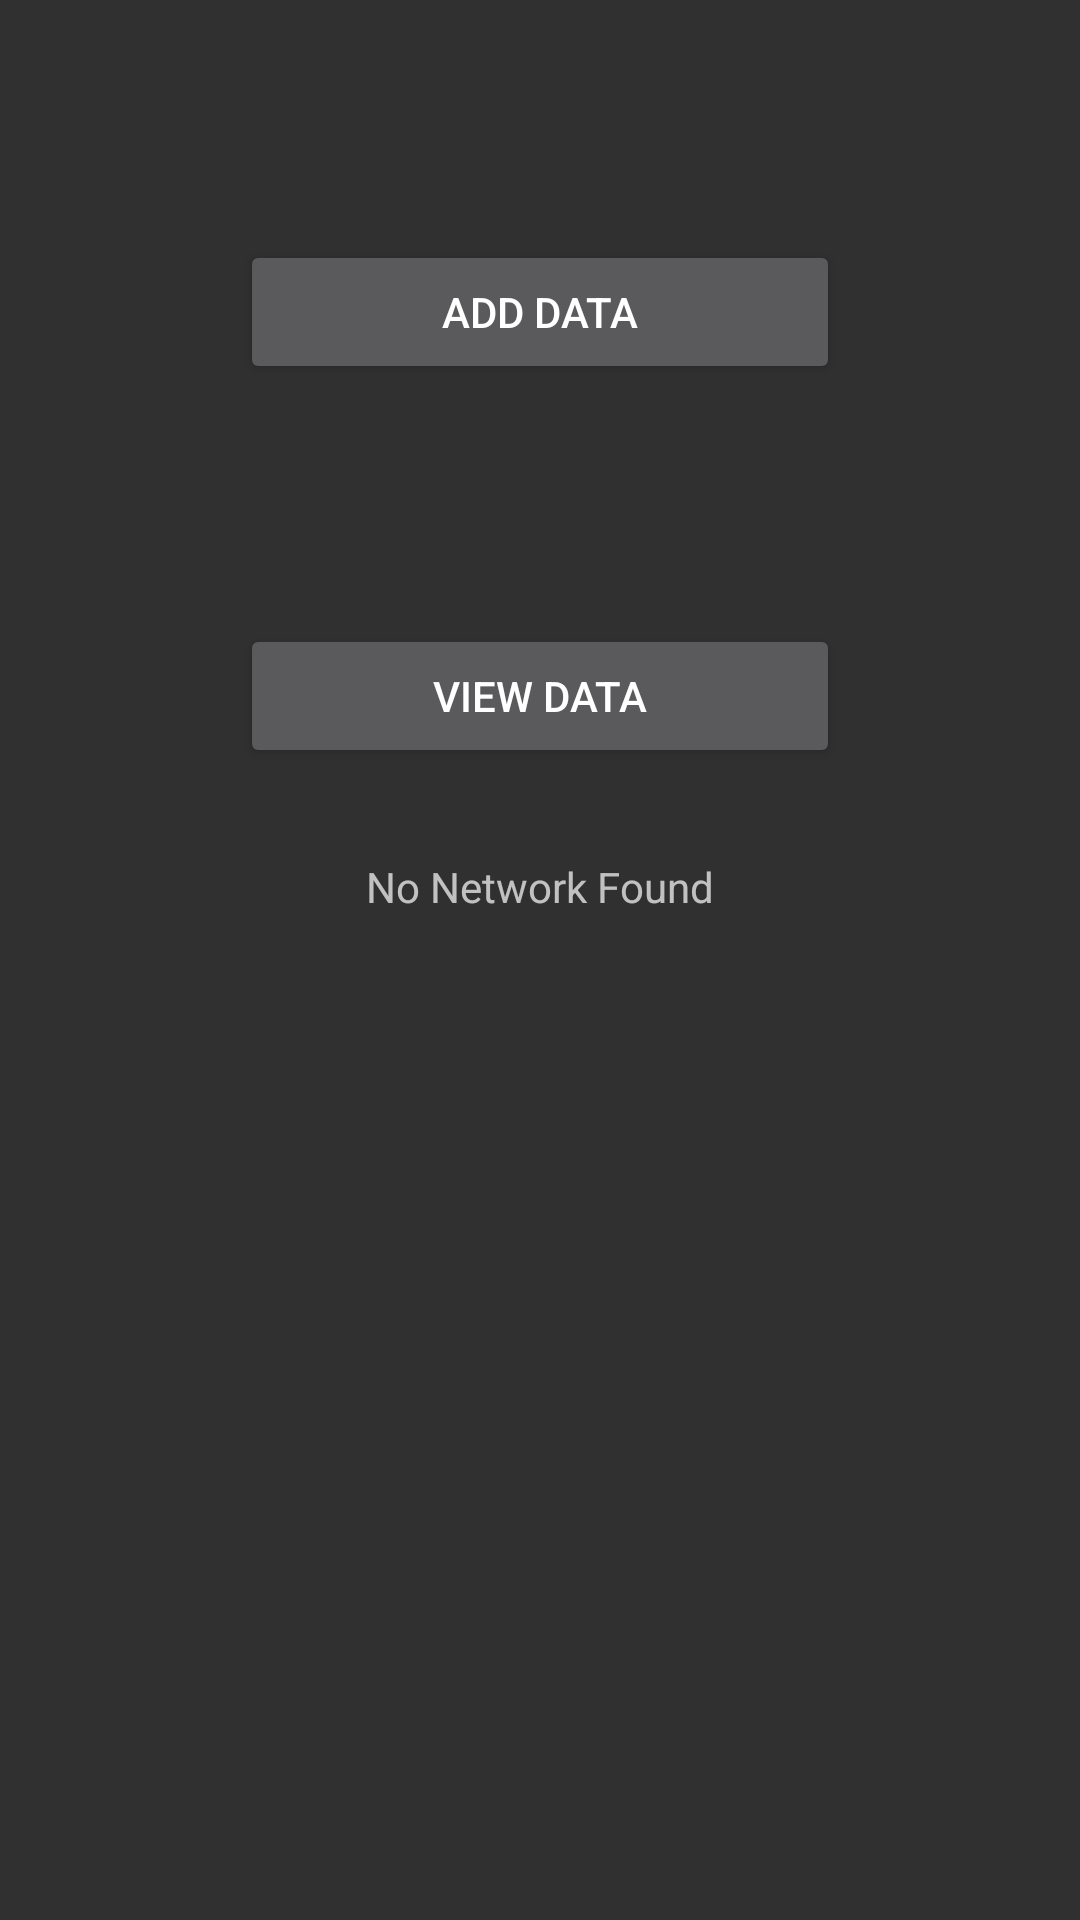

Layout XML and referenced resources for this Android screen:
<!-- AndroidManifest.xml: application theme Theme.OnlineMysqlDB -->
<!-- res/layout/activity_main.xml -->
<?xml version="1.0" encoding="utf-8"?>
<LinearLayout xmlns:android="http://schemas.android.com/apk/res/android"
    xmlns:app="http://schemas.android.com/apk/res-auto"
    xmlns:tools="http://schemas.android.com/tools"
    android:layout_width="match_parent"
    android:layout_height="match_parent"
    android:orientation="vertical"
    android:gravity="center_horizontal"
    tools:context=".MainActivity">

   <Button
       android:layout_width="200dp"
       android:layout_height="wrap_content"
       android:text="Add Data"
       android:id="@+id/b1"
       android:layout_marginTop="80dp"
       android:onClick="addContact"
/>


    <Button
        android:layout_width="200dp"
        android:layout_height="wrap_content"
        android:text="View Data"
        android:id="@+id/b2"
        android:layout_marginTop="80dp"
        android:onClick="viewContacts"
/>
    <TextView
        android:layout_width="wrap_content"
        android:layout_height="wrap_content"
        android:text="No Network Found"
        android:id="@+id/textView"
        android:layout_marginTop="30dp"
        />
</LinearLayout>
<!-- resources referenced by this layout -->
<resources>
  <style name="Theme.OnlineMysqlDB" parent="Theme.AppCompat.NoActionBar">
          
          <item name="colorPrimary">@color/purple_500</item>
          <item name="colorPrimaryVariant">@color/purple_700</item>
          <item name="colorOnPrimary">@color/white</item>
          
          <item name="colorSecondary">@color/teal_200</item>
          <item name="colorSecondaryVariant">@color/teal_700</item>
          <item name="colorOnSecondary">@color/black</item>
          
          <item name="android:statusBarColor" tools:targetApi="l">?attr/colorPrimaryVariant</item>
          
      </style>
  <!-- not gathered from this repository: default colours our renderer supplied (Android Studio template values) -->
  <color name="purple_500">#FF6200EE</color>
  <color name="purple_700">#FF3700B3</color>
  <color name="teal_200">#FF03DAC5</color>
  <color name="teal_700">#FF018786</color>
  <color name="black">#FF000000</color>
  <color name="white">#FFFFFFFF</color>
</resources>
